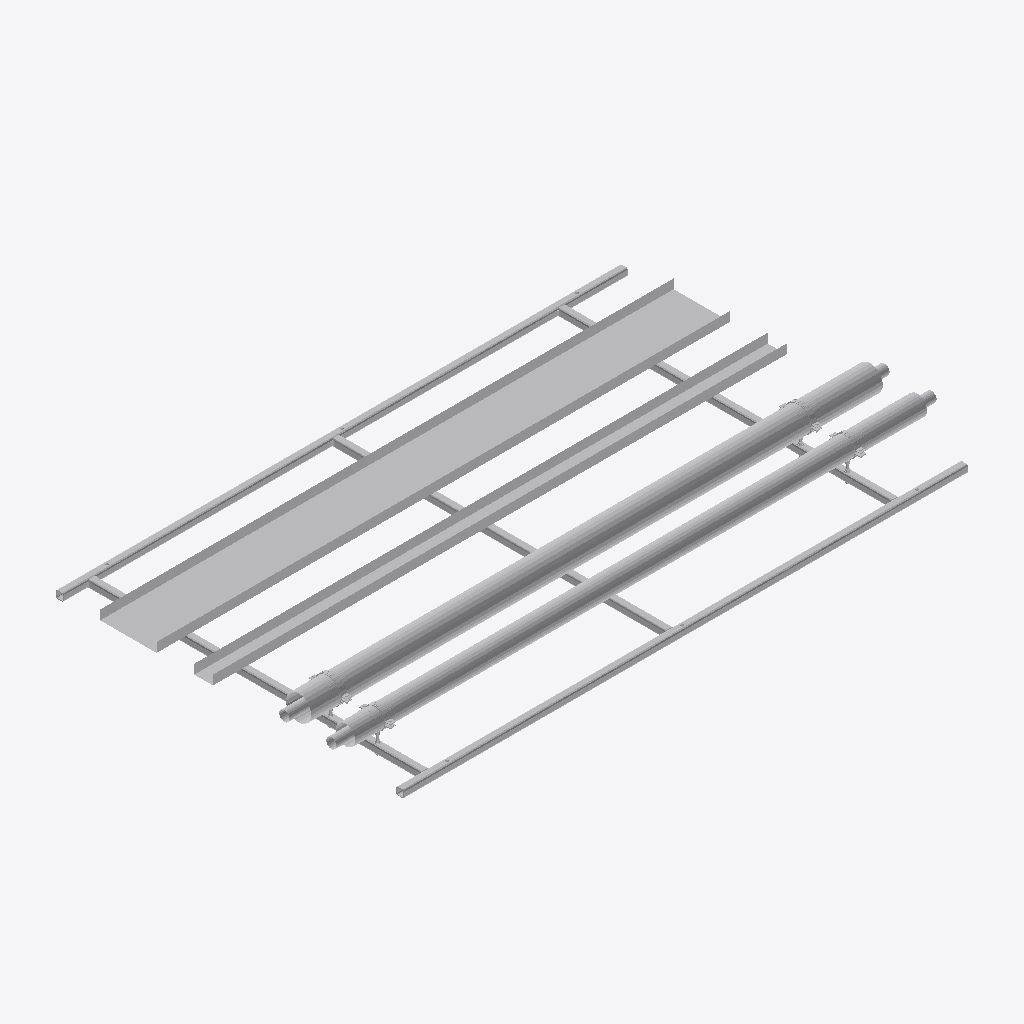
Isometric view of an IFC building model (IFC-SPF (STEP), schema IFC2X3, length unit millimetre), seen from the south-west, elements coloured by IFC class (only those large enough to see are counted): 21 other elements (light grey).
Extent 3.2 m × 1.9 m × 0.3 m (x, y, z). Storeys (2): Level 0 at 0.00 m; Level 1 at 4.00 m. Elements (43): 39 IfcBuildingElementProxy, 4 IfcMechanicalFastener.

HEADER;
FILE_DESCRIPTION(('ViewDefinition [CoordinationView]','RevitIdentifiers [ContentGUID: bd057799-ab2a-4c32-b9f8-a49134bfda82, VersionGUID: e5ec8929-f41f-4976-8bd4-8c4578e0f8ba, NumberOfSaves: 0]'),'2;1');
FILE_NAME('SP-01-SP01.ifc','2026-11-01T13:38:21+00:00',(''),(''),'ODA SDAI 25.12','Autodesk - Revit 26.4.20.9 (ENG) - 26.4.20.9','');
FILE_SCHEMA(('IFC2X3'));
ENDSEC;
DATA;
#20=IFCPROJECT('2z1NUPgofCChduf97BG2Lo',#6,'Project Number',$,$,'Project Name','Project Status',(#13,#18),#59629);
#34=IFCSITE('2z1NUPgofCChduf97BG2Lm',#6,'Default',$,$,#33,$,$,.ELEMENT.,(51,30,23,112487),(0,-7,-37,-956022),0.0,$,$);
#24=IFCBUILDING('2z1NUPgofCChduf97BG2Lp',#6,'',$,$,#23,$,'',.ELEMENT.,$,$,#21);
#27=IFCBUILDINGSTOREY('3Zu5Bv0LOHrPC10026FoQQ',#6,'Level 0',$,$,#26,$,'Level 0',.ELEMENT.,0.0);
#31=IFCBUILDINGSTOREY('15Z0v90RiHrPC20026FoKR',#6,'Level 1',$,$,#30,$,'Level 1',.ELEMENT.,3999.9999999999995);
#48812=IFCBUILDINGELEMENTPROXY('3bx8afz1z9TelKZ4LuxMY7',#6,'Straight:Default:888893',$,$,#48811,#48808,'888893',$);
#48727=IFCBUILDINGELEMENTPROXY('3bx8afz1z9TelKZ4LuxMYB',#6,'888881',$,$,#48529,#48726,'888881',$);
#48769=IFCBUILDINGELEMENTPROXY('3bx8afz1z9TelKZ4LuxMY2',#6,'Straight:Default:888888',$,$,#48768,#48765,'888888',$);
#48299=IFCBUILDINGELEMENTPROXY('3bx8afz1z9TelKZ4LuxMYY',#6,'888856',$,$,#48101,#48298,'888856',$);
#15467=IFCBUILDINGELEMENTPROXY('3bx8afz1z9TelKZ4LuxMYx',#6,'Side rail, left, drilled 3 x 14 dia:888833',$,$,#36,#15466,'888833',$);
#30894=IFCBUILDINGELEMENTPROXY('3bx8afz1z9TelKZ4LuxMYu',#6,'Side rail, right, drilled 3 x 14 dia:888834',$,$,#15470,#30893,'888834',$);
#39047=IFCBUILDINGELEMENTPROXY('3bx8afz1z9TelKZ4LuxMYv',#6,'Ring 2 cross member, row 1, drilled 2 x 12 dia:888835',$,$,#30897,#39046,'888835',$);
#39177=IFCBUILDINGELEMENTPROXY('3bx8afz1z9TelKZ4LuxMY_',#6,'Ring 15 cross member, row 1:888836',$,$,#39050,#39176,'888836',$);
#47333=IFCBUILDINGELEMENTPROXY('3bx8afz1z9TelKZ4LuxMY$',#6,'Ring 27 cross member, row 1, drilled 2 x 12 dia:888837',$,$,#39180,#47332,'888837',$);
#48307=IFCBUILDINGELEMENTPROXY('3bx8afz1z9TelKZ4LuxMYb',#6,'S1 (7270S) - Slip Straight Connector:Default:888863',$,$,#48306,#48303,'888863',$);
#47879=IFCBUILDINGELEMENTPROXY('3bx8afz1z9TelKZ4LuxMYy',#6,'S1 (7270S) - Slip Straight Connector:Default:888838',$,$,#47878,#47875,'888838',$);
#59318=IFCMECHANICALFASTENER('3bx8afz1z9TelKZ4LuxMZn',#6,'Walraven Heavy Duty Clamp HD500 (M810, M1012) (BUP1000):Walraven Heavy Duty Clamp HD500 (M810, M1012) (BUP1000):888907','Heavy Duty Clamp HD500 (M10/12) (BUP1000) 132 - 140 mm',$,#59317,#59314,'888907',$,$);
#59413=IFCMECHANICALFASTENER('3bx8afz1z9TelKZ4LuxMZW',#6,'Walraven Heavy Duty Clamp HD500 (M810, M1012) (BUP1000):Walraven Heavy Duty Clamp HD500 (M810, M1012) (BUP1000):888922','Heavy Duty Clamp HD500 (M10/12) (BUP1000) 132 - 140 mm',$,#59412,#59409,'888922',$,$);
#59504=IFCBUILDINGELEMENTPROXY('3bx8afz1z9TelKZ4LuxMZP',#6,'Insulation block 134 x 100:888931',$,$,#59494,#59503,'888931',$);
#59478=IFCBUILDINGELEMENTPROXY('3bx8afz1z9TelKZ4LuxMZR',#6,'Insulation block 134 x 100:888929',$,$,#59468,#59477,'888929',$);
#54027=IFCMECHANICALFASTENER('3bx8afz1z9TelKZ4LuxMZv',#6,'Walraven Heavy Duty Clamp HD500 (M810, M1012) (BUP1000):Walraven Heavy Duty Clamp HD500 (M810, M1012) (BUP1000):888899','Heavy Duty Clamp HD500 (M10/12) (BUP1000) 98 - 106 mm',$,#54026,#54022,'888899',$,$);
#59371=IFCMECHANICALFASTENER('3bx8afz1z9TelKZ4LuxMZe',#6,'Walraven Heavy Duty Clamp HD500 (M810, M1012) (BUP1000):Walraven Heavy Duty Clamp HD500 (M810, M1012) (BUP1000):888914','Heavy Duty Clamp HD500 (M10/12) (BUP1000) 98 - 106 mm',$,#59370,#59367,'888914',$,$);
#59465=IFCBUILDINGELEMENTPROXY('3bx8afz1z9TelKZ4LuxMZQ',#6,'Insulation block 104 x 100:888928',$,$,#59450,#59464,'888928',$);
#59491=IFCBUILDINGELEMENTPROXY('3bx8afz1z9TelKZ4LuxMZO',#6,'Insulation block 104 x 100:888930',$,$,#59481,#59490,'888930',$);
#47888=IFCBUILDINGELEMENTPROXY('3bx8afz1z9TelKZ4LuxMYt',#6,'S1 (7270S) - Slip Straight Connector:Default:888845',$,$,#47887,#47884,'888845',$);
#48316=IFCBUILDINGELEMENTPROXY('3bx8afz1z9TelKZ4LuxMYS',#6,'S1 (7270S) - Slip Straight Connector:Default:888870',$,$,#48315,#48312,'888870',$);
ENDSEC;
